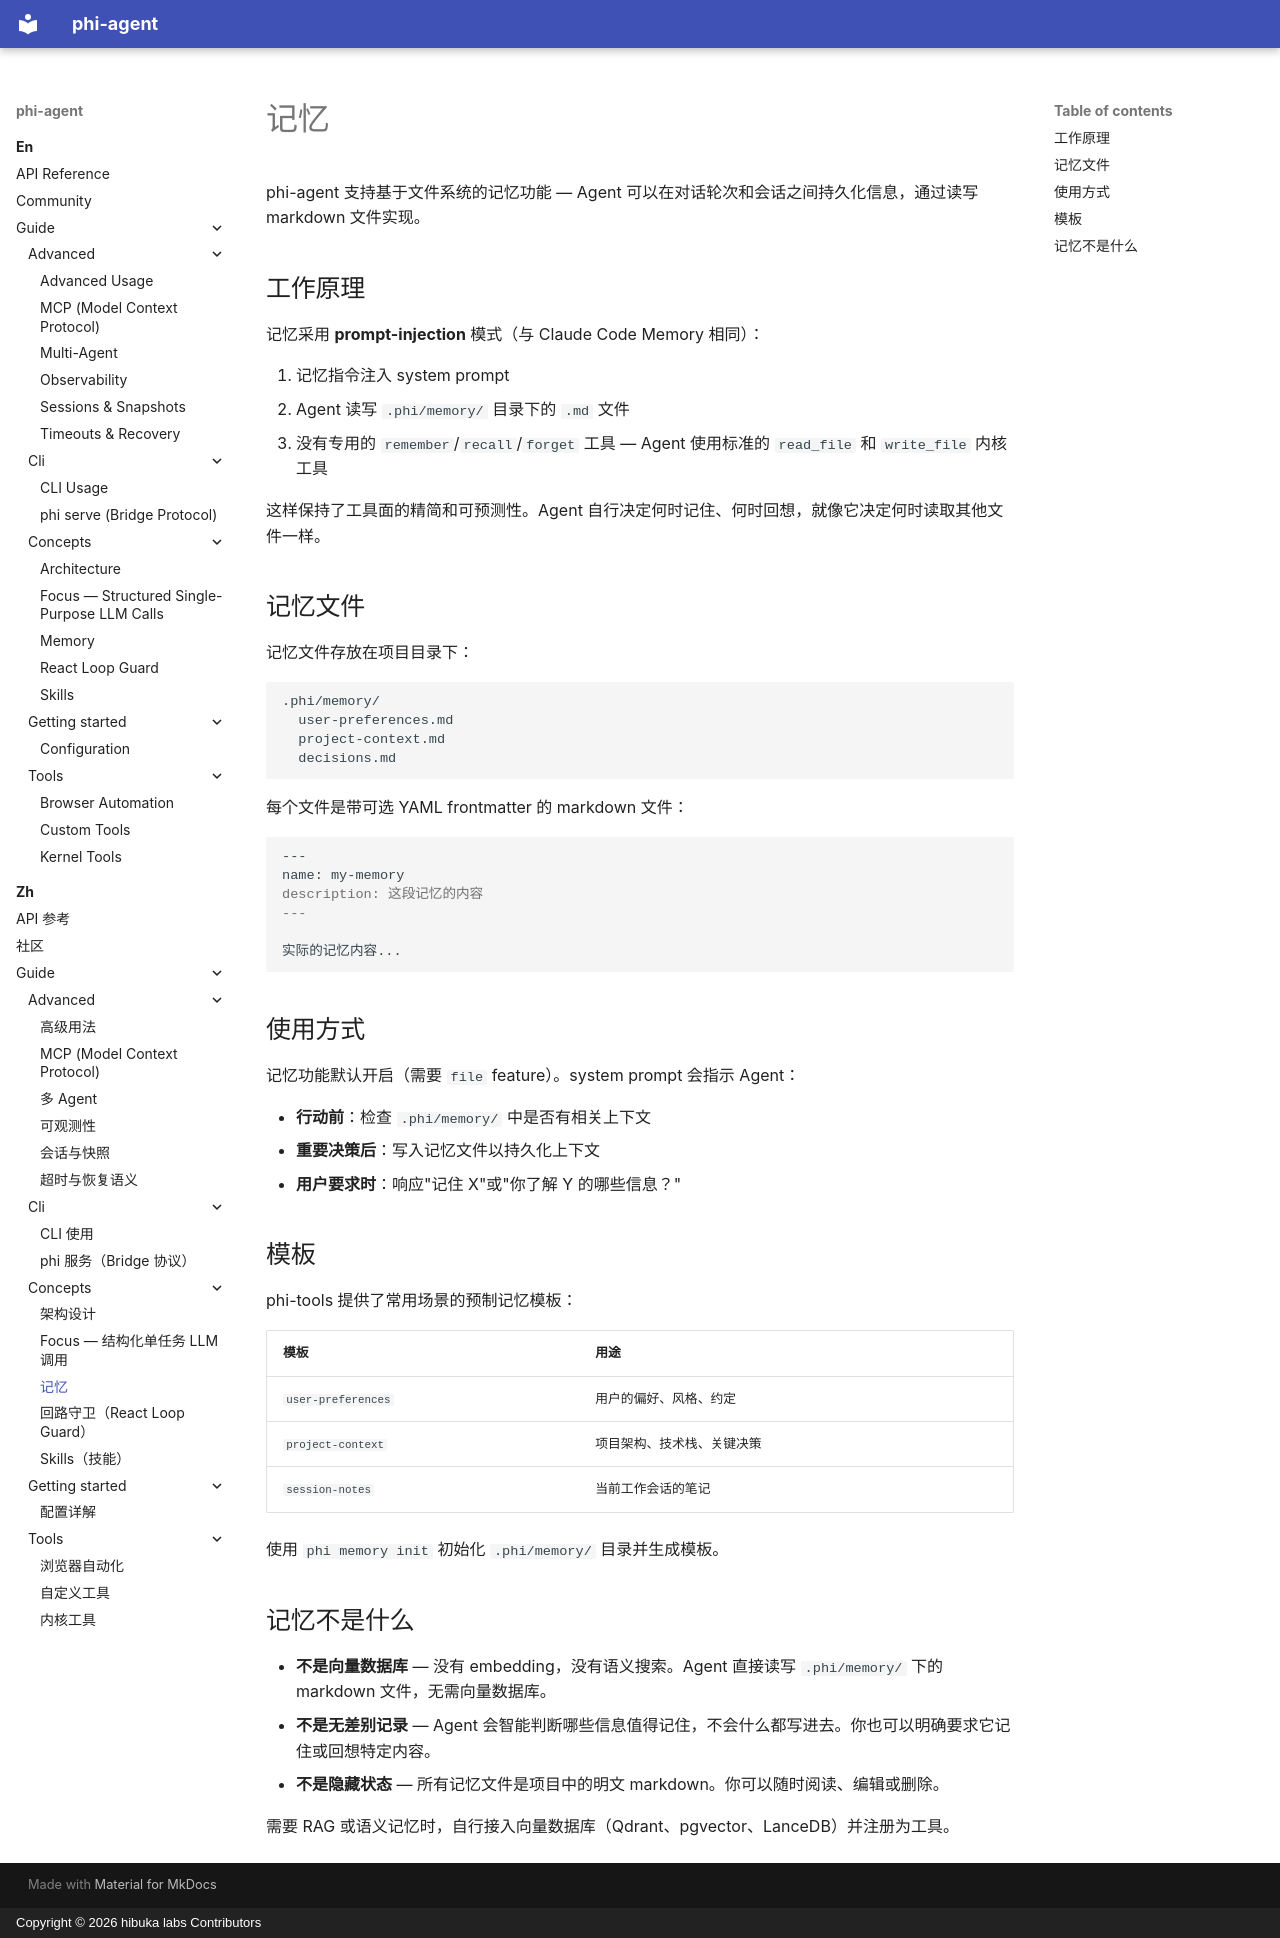

repository: hibuka-labs/phi-agent · page: zh/guide/concepts/memory/index.html · generator: mkdocs · copyright: Copyright © 2026 hibuka labs Contributors

---
description: "phi-agent 的文件式记忆：Agent 以 markdown 在轮次和会话之间持久化信息，无向量库、无隐藏状态，透明可调试。"
---

# 记忆

phi-agent 支持基于文件系统的记忆功能 — Agent 可以在对话轮次和会话之间持久化信息，通过读写 markdown 文件实现。

## 工作原理

记忆采用 **prompt-injection** 模式（与 Claude Code Memory 相同）：

1. 记忆指令注入 system prompt
2. Agent 读写 `.phi/memory/` 目录下的 `.md` 文件
3. 没有专用的 `remember`/`recall`/`forget` 工具 — Agent 使用标准的 `read_file` 和 `write_file` 内核工具

这样保持了工具面的精简和可预测性。Agent 自行决定何时记住、何时回想，就像它决定何时读取其他文件一样。

## 记忆文件

记忆文件存放在项目目录下：

```
.phi/memory/
  user-preferences.md
  project-context.md
  decisions.md
```

每个文件是带可选 YAML frontmatter 的 markdown 文件：

```markdown
---
name: my-memory
description: 这段记忆的内容
---

实际的记忆内容...
```

## 使用方式

记忆功能默认开启（需要 `file` feature）。system prompt 会指示 Agent：

- **行动前**：检查 `.phi/memory/` 中是否有相关上下文
- **重要决策后**：写入记忆文件以持久化上下文
- **用户要求时**：响应"记住 X"或"你了解 Y 的哪些信息？"

## 模板

phi-tools 提供了常用场景的预制记忆模板：

| 模板 | 用途 |
|------|------|
| `user-preferences` | 用户的偏好、风格、约定 |
| `project-context` | 项目架构、技术栈、关键决策 |
| `session-notes` | 当前工作会话的笔记 |

使用 `phi memory init` 初始化 `.phi/memory/` 目录并生成模板。

## 记忆不是什么

- **不是向量数据库** — 没有 embedding，没有语义搜索。Agent 直接读写 `.phi/memory/` 下的 markdown 文件，无需向量数据库。
- **不是无差别记录** — Agent 会智能判断哪些信息值得记住，不会什么都写进去。你也可以明确要求它记住或回想特定内容。
- **不是隐藏状态** — 所有记忆文件是项目中的明文 markdown。你可以随时阅读、编辑或删除。

需要 RAG 或语义记忆时，自行接入向量数据库（Qdrant、pgvector、LanceDB）并注册为工具。
